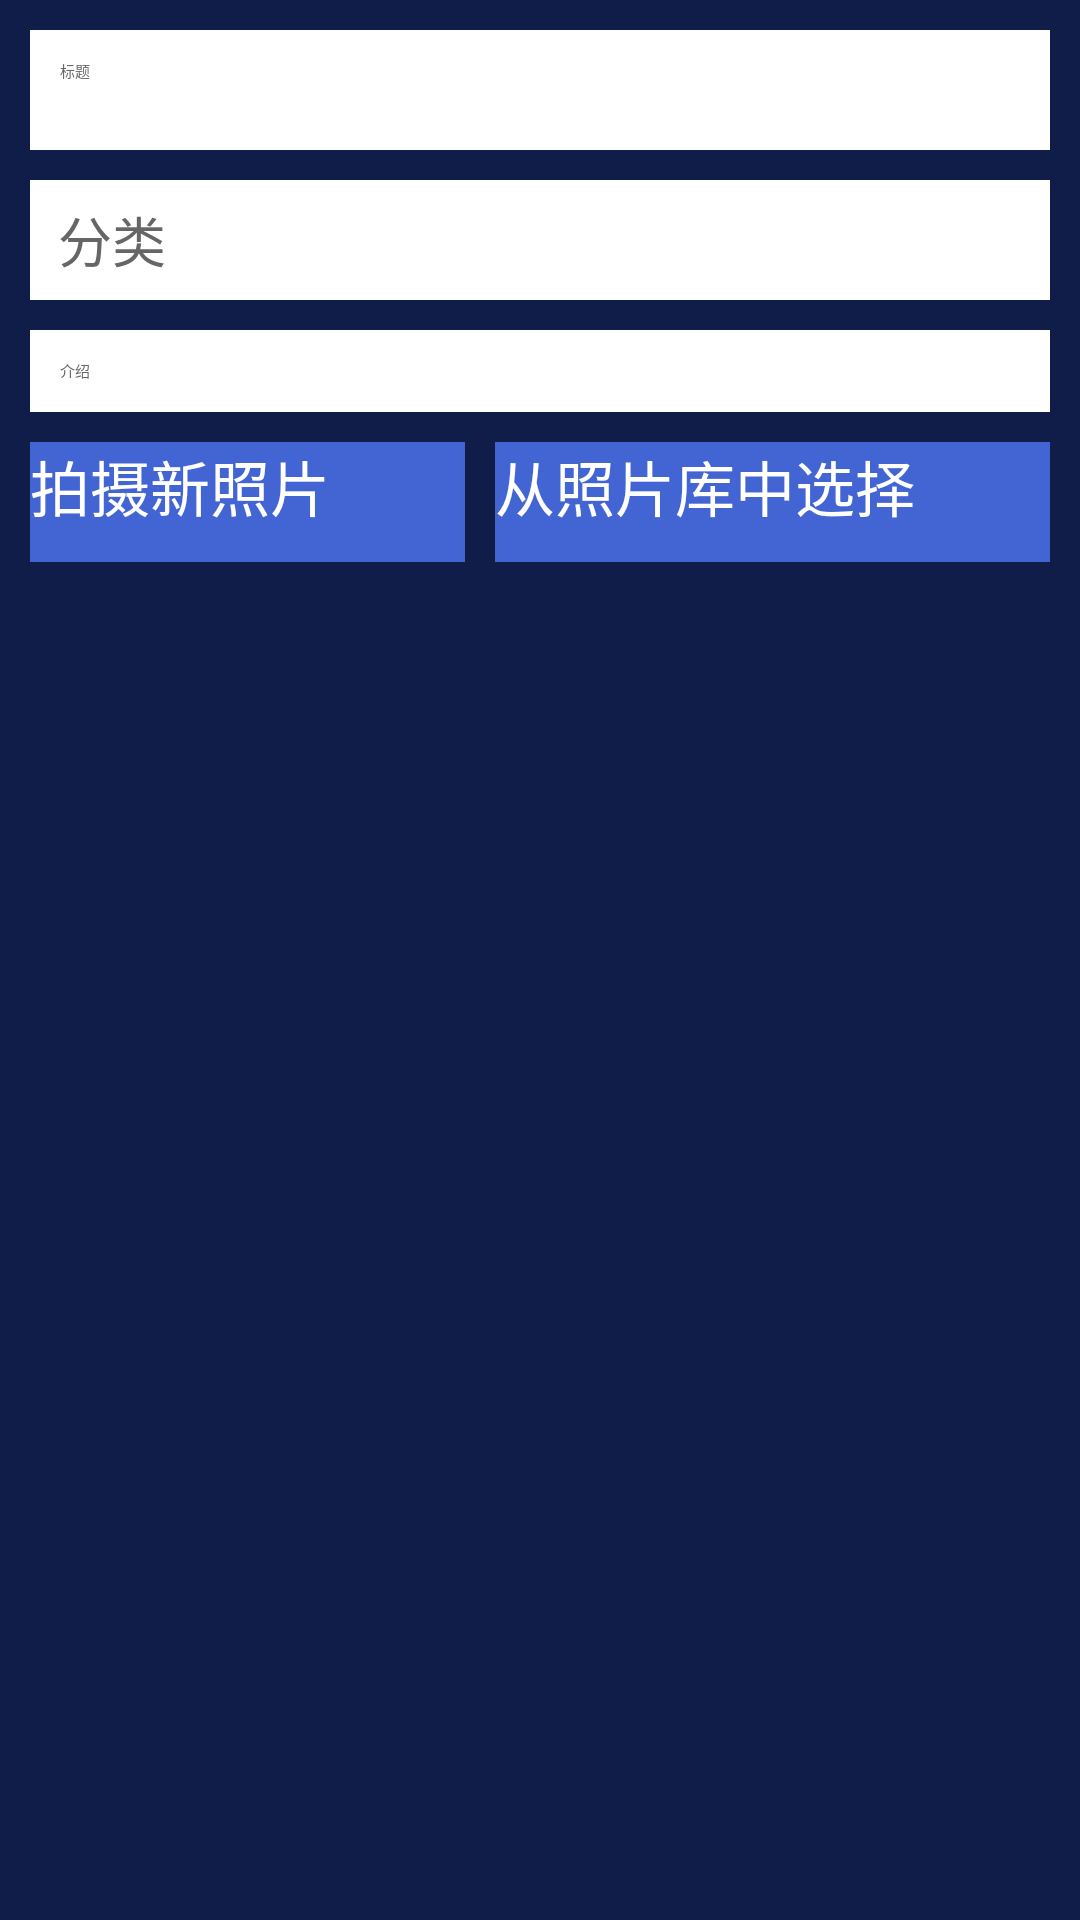

Here is an Android app screen rendered from its layout file. Give the layout XML and the strings, colors and styles it references.
<!-- AndroidManifest.xml: application theme AppTheme -->
<!-- res/layout/user_album_create.xml -->
<?xml version="1.0" encoding="utf-8"?>
<LinearLayout xmlns:android="http://schemas.android.com/apk/res/android"
    android:orientation="vertical" android:layout_width="match_parent"
    android:layout_height="match_parent"
    android:weightSum="1"
    style="@style/ViewPicStyle"
    android:background="#111d49">

    <EditText
        android:layout_width="match_parent"
        android:layout_height="40dp"
        android:id="@+id/txtUserAlbumName"
        android:background="@drawable/edittext_bg"
        android:textColor="#666666"
        android:maxLength="50"
        android:layout_margin="10dp"
        android:text="标题" />


    <LinearLayout
        android:orientation="horizontal"
        android:layout_width="match_parent"
        android:layout_height="40dp"
        android:layout_marginLeft="10dp"
        android:layout_marginRight="10dp"
        android:layout_marginBottom="10dp"
        android:background="#FFFFFF">

        <TextView
            android:layout_width="55dp"
            android:layout_height="fill_parent"
            android:textAppearance="?android:attr/textAppearanceSmall"
            android:text="@string/user_album_create_select_useralbumtype_title"
            android:id="@+id/textView"
            android:background="#FFFFFF"
            android:textColor="#666666"
            android:textSize="18dp"
            android:gravity="center_vertical|center_horizontal" />

        <Spinner
            android:layout_width="fill_parent"
            android:layout_height="fill_parent"
            android:id="@+id/spUserAlbumType"
            android:background="#FFFFFF" />
    </LinearLayout>



    <EditText
        android:layout_width="match_parent"
        android:layout_height="wrap_content"
        android:inputType="textMultiLine"
        android:background="@drawable/edittext_bg"
        android:textColor="#666666"
        android:ems="10"
        android:id="@+id/txtUserAlbumIntro"
        android:layout_gravity="center_horizontal"
        android:maxLength="500"
        android:layout_marginLeft="10dp"
        android:layout_marginRight="10dp"
        android:layout_marginBottom="10dp"
        android:text="介绍"
        android:lines="1"
        android:maxLines="3" />

    <LinearLayout
        android:orientation="horizontal"
        android:layout_width="match_parent"
        android:layout_height="wrap_content">


        <Button
            android:layout_width="wrap_content"
            android:layout_height="40dp"
            android:text="拍摄新照片"
            android:textSize="20dp"
            android:id="@+id/btnTakeNewPhoto"
            android:layout_marginLeft="10dp"
            android:layout_weight="1"
            style="@style/ButtonStyle" />

        <Button
            android:layout_width="wrap_content"
            android:layout_height="40dp"
            android:text="从照片库中选择"
            android:textSize="20dp"
            android:id="@+id/btnSelectPicFromGallery"
            android:layout_marginLeft="10dp"
            android:layout_weight="1"
            android:layout_marginRight="10dp"
            style="@style/ButtonStyle" />
    </LinearLayout>

    <LinearLayout
        android:orientation="horizontal"
        android:layout_width="match_parent"
        android:layout_height="wrap_content"
        android:layout_margin="10dp"
        >
        <HorizontalScrollView
            android:layout_width="match_parent"
            android:layout_height="match_parent"
            >

            <LinearLayout
                android:orientation="horizontal"
                android:layout_width="match_parent"
                android:layout_height="wrap_content"
                android:id="@+id/llSelectedPics"
                >


            </LinearLayout>



        </HorizontalScrollView>
    </LinearLayout>


</LinearLayout>
<!-- resources referenced by this layout -->
<resources>
  <!-- drawable edittext_bg (drawable-hdpi) -->
  <?xml version="1.0" encoding="utf-8"?>
  <shape xmlns:android="http://schemas.android.com/apk/res/android" android:layout_height="match_parent" android:layout_width="match_parent" >
      
      <stroke android:width="0px" android:color="#969696" />
      
      
      <gradient  android:startColor="#ffffff" android:centerColor="#ffffff" android:endColor="#ffffff" android:angle="270"/>
      
      
      
      <padding android:left="10dp" android:top="10dp" android:right="10dp" android:bottom="10dp"/>
  </shape>
  <string name="user_album_create_select_useralbumtype_title">分类</string>
  <style name="ButtonStyle">
          <item name="android:background">#4364D3</item>
          <item name="android:textColor">#ffffff</item>
      </style>
  <style name="ViewPicStyle" parent="AppTheme">
          <item name="android:windowTitleSize">50dp</item>
          <item name="android:windowTitleBackgroundStyle">@style/ViewPicTitleBackground</item>
      </style>
  <style name="AppTheme">
          
      </style>
  <style name="ViewPicTitleBackground">
          <item name="android:background">#000000</item>
      </style>
</resources>
